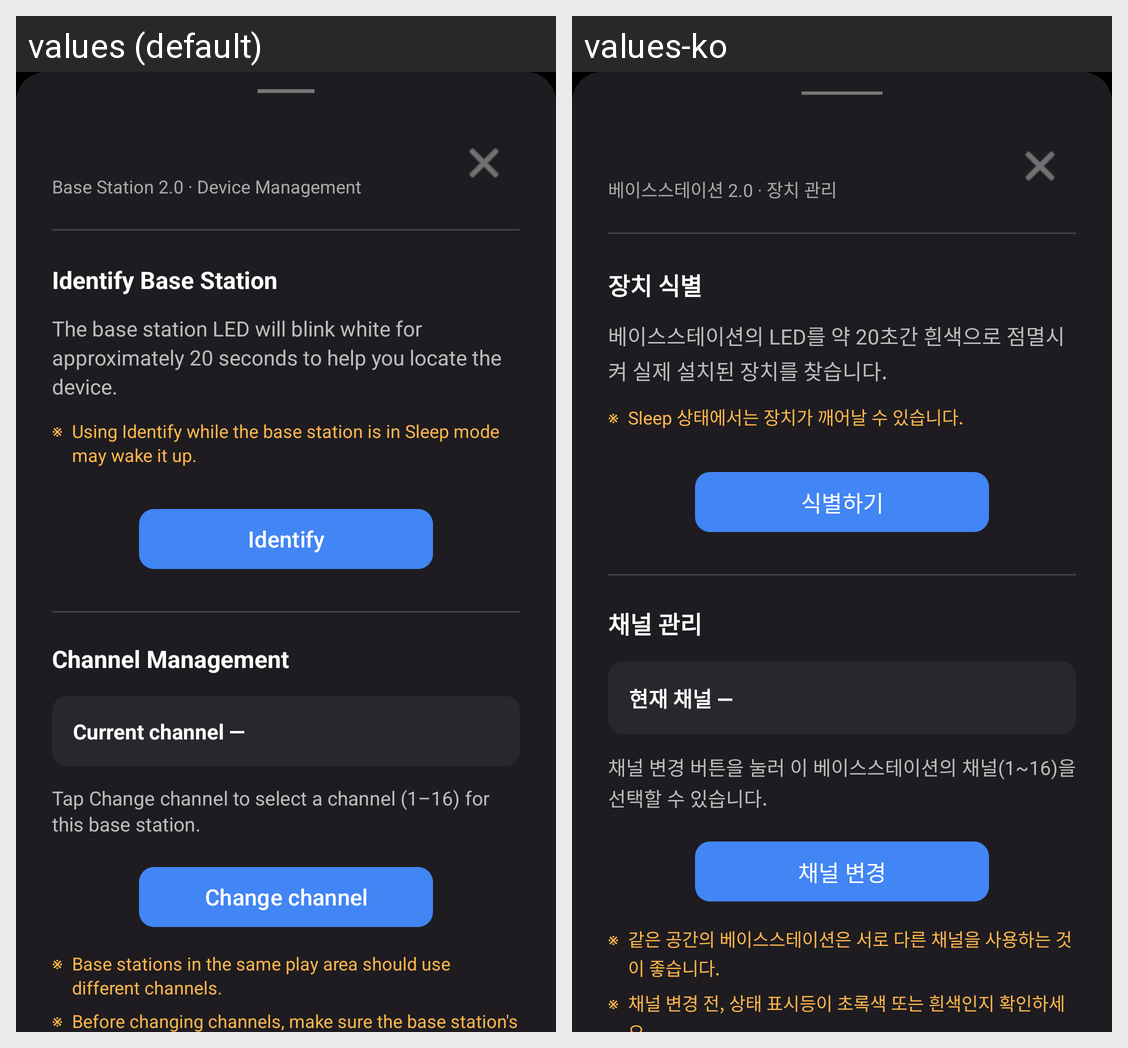

This grid shows one Android layout under two languages. Give, for every string resource on the screen, its name, the default text and each shown locale's text.
Android screen res/layout/bottom_sheet_device.xml rendered under 2 locales, left to right: values (default), values-ko. Device: Nexus 5 (rendered at 1080×1920; each locale shown at half size, 540×960, under a caption strip naming it); theme Theme.LightLink.
Strings drawn on this screen, with the default value and each locale's value (text and hints the layout hard-codes, and strings that could not be matched under every locale, appear in the picture but are not listed):

device_sheet_subtitle
  values: Base Station 2.0 · Device Management
  values-ko: 베이스스테이션 2.0 · 장치 관리

device_identify_title
  values: Identify Base Station
  values-ko: 장치 식별

device_identify_description
  values: The base station LED will blink white for approximately 20 seconds to help you locate the device.
  values-ko: 베이스스테이션의 LED를 약 20초간 흰색으로 점멸시켜 실제 설치된 장치를 찾습니다.

identify_warning_default
  values: Using Identify while the base station is in Sleep mode may wake it up.
  values-ko: Sleep 상태에서는 장치가 깨어날 수 있습니다.

device_identify_button
  values: Identify
  values-ko: 식별하기

device_channel_title
  values: Channel Management
  values-ko: 채널 관리

device_channel_current_placeholder
  values: Current channel —
  values-ko: 현재 채널 —

device_channel_description
  values: Tap Change channel to select a channel (1–16) for this base station.
  values-ko: 채널 변경 버튼을 눌러 이 베이스스테이션의 채널(1~16)을 선택할 수 있습니다.

device_channel_change_button
  values: Change channel
  values-ko: 채널 변경

device_channel_usage_warning
  values: Base stations in the same play area should use different channels.
  values-ko: 같은 공간의 베이스스테이션은 서로 다른 채널을 사용하는 것이 좋습니다.

device_channel_power_warning
  values: Before changing channels, make sure the base station's status LED is green or white.
  values-ko: 채널 변경 전, 상태 표시등이 초록색 또는 흰색인지 확인하세요.
